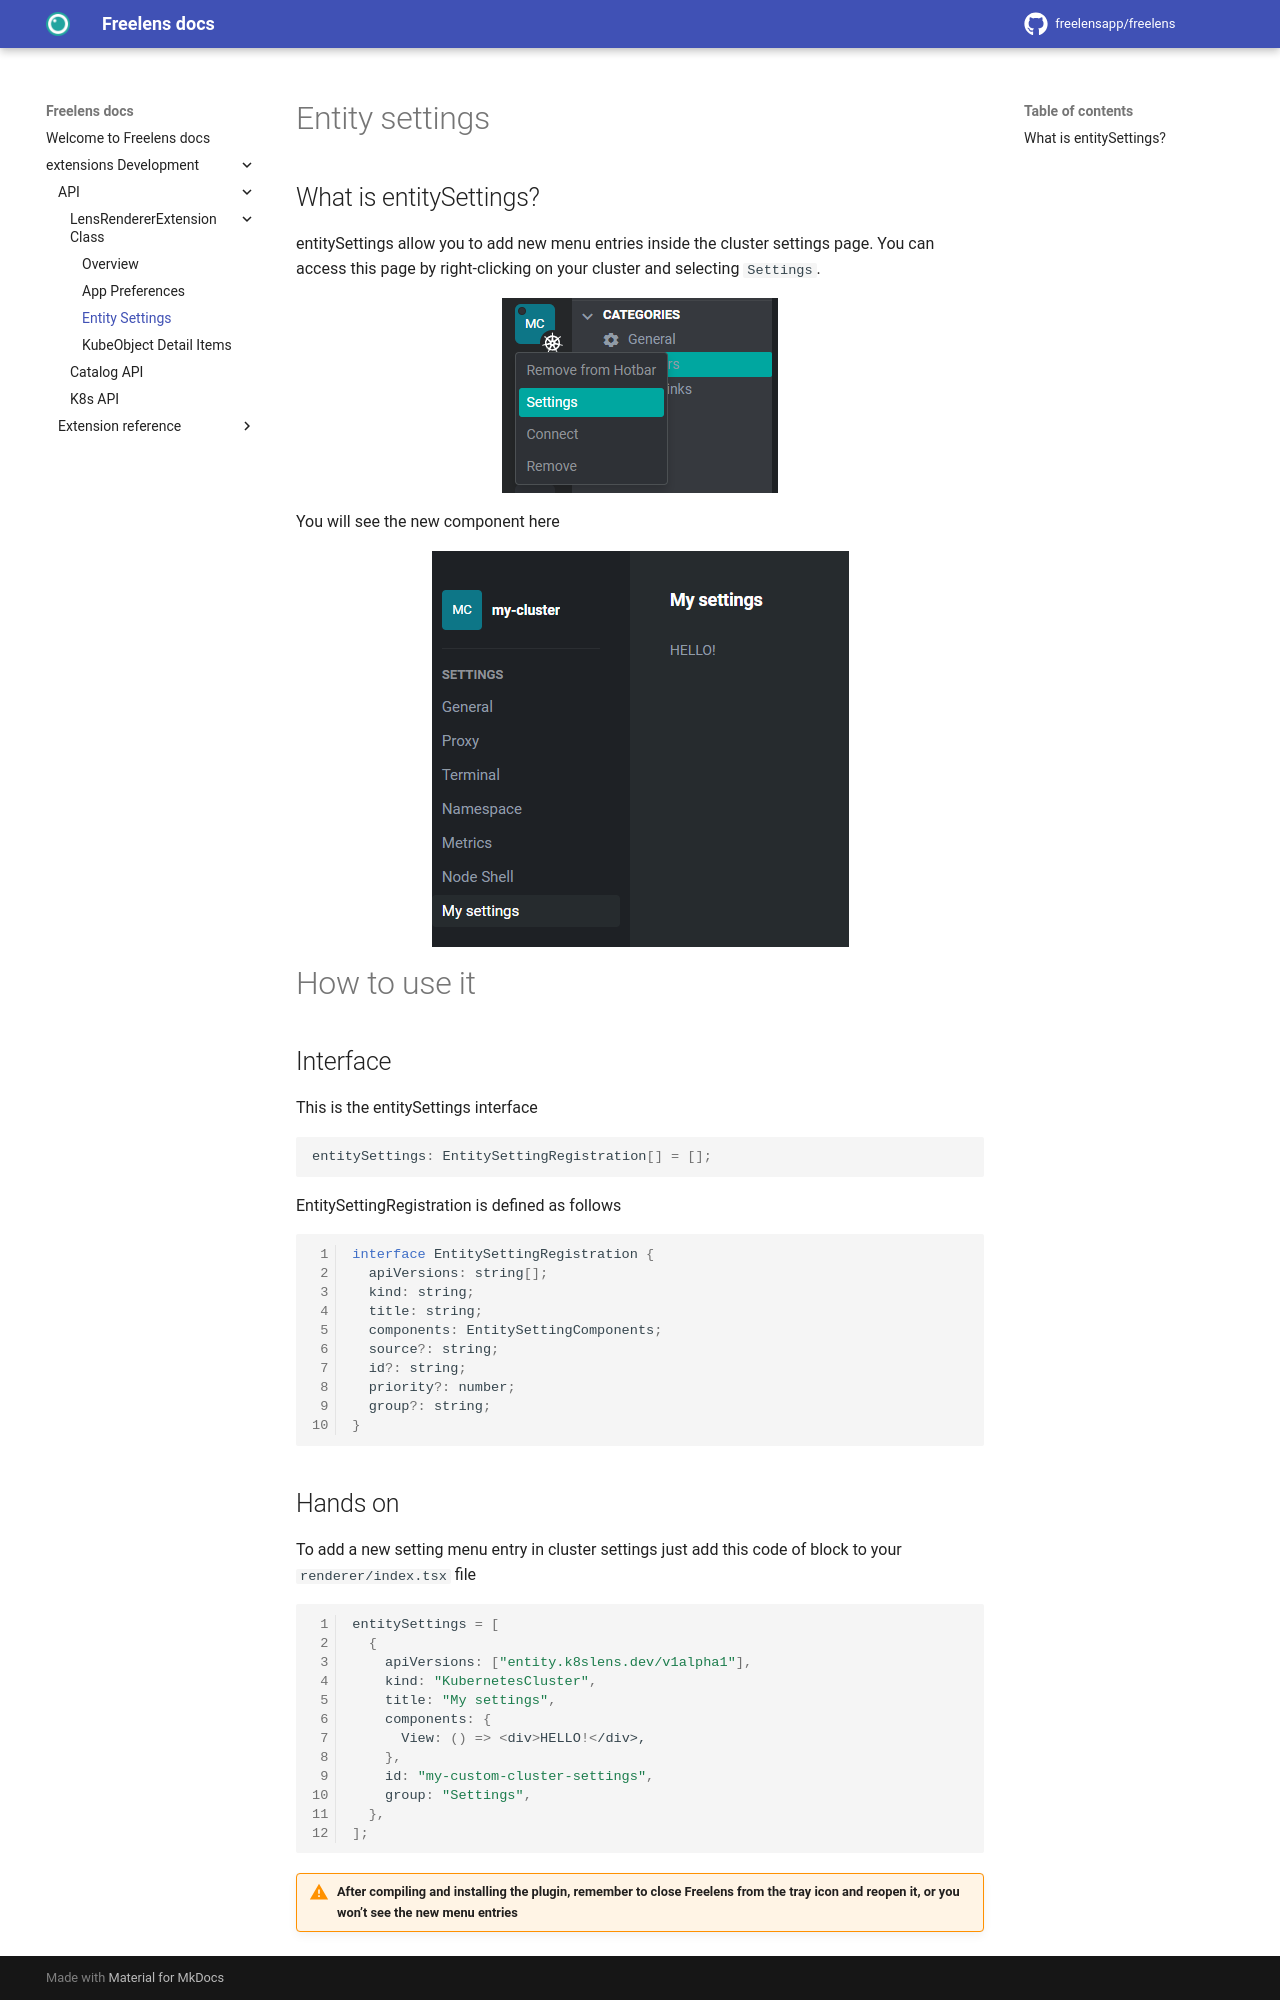

repository: freelensapp/docs · page: extensions/main/entity-settings/index.html · generator: mkdocs

# Entity settings

## What is entitySettings?
entitySettings allow you to add new menu entries inside the cluster settings page.
You can access this page by right-clicking on your cluster and selecting `Settings`.

<figure markdown="span">
  ![openClusterSettings](images/entity-settings/open-cluster-settings.png)
</figure>

You will see the new component here
<figure markdown="span">
  ![openClusterSettings](images/entity-settings/cluster-settings.png)
</figure>

# How to use it
## Interface
This is the entitySettings interface
```javascript
entitySettings: EntitySettingRegistration[] = [];
```

EntitySettingRegistration is defined as follows
```javascript linenums="1"
interface EntitySettingRegistration {
  apiVersions: string[];
  kind: string;
  title: string;
  components: EntitySettingComponents;
  source?: string;
  id?: string;
  priority?: number;
  group?: string;
}
```
